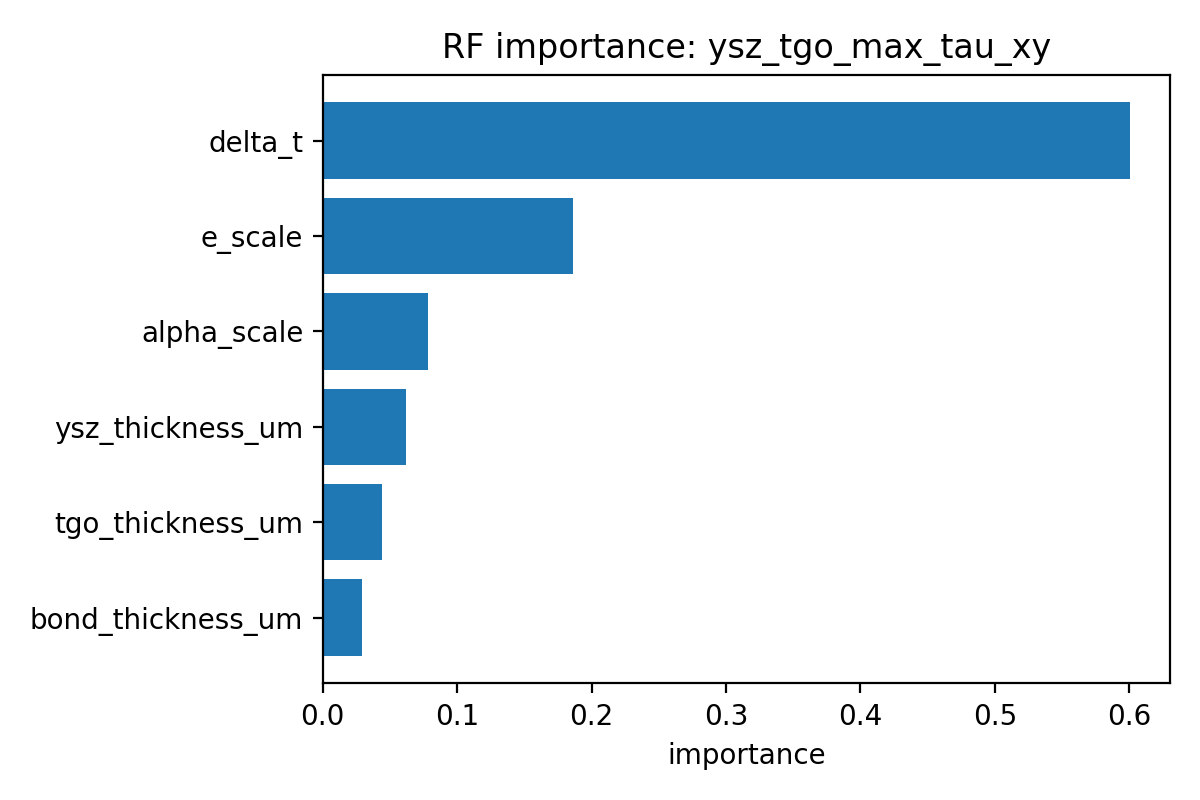

The file beside this chart, header and first rows:
feature, importance
delta_t, 0.6002
e_scale, 0.186
alpha_scale, 0.07868
ysz_thickness_um, 0.06161
tgo_thickness_um, 0.04416
bond_thickness_um, 0.02941
